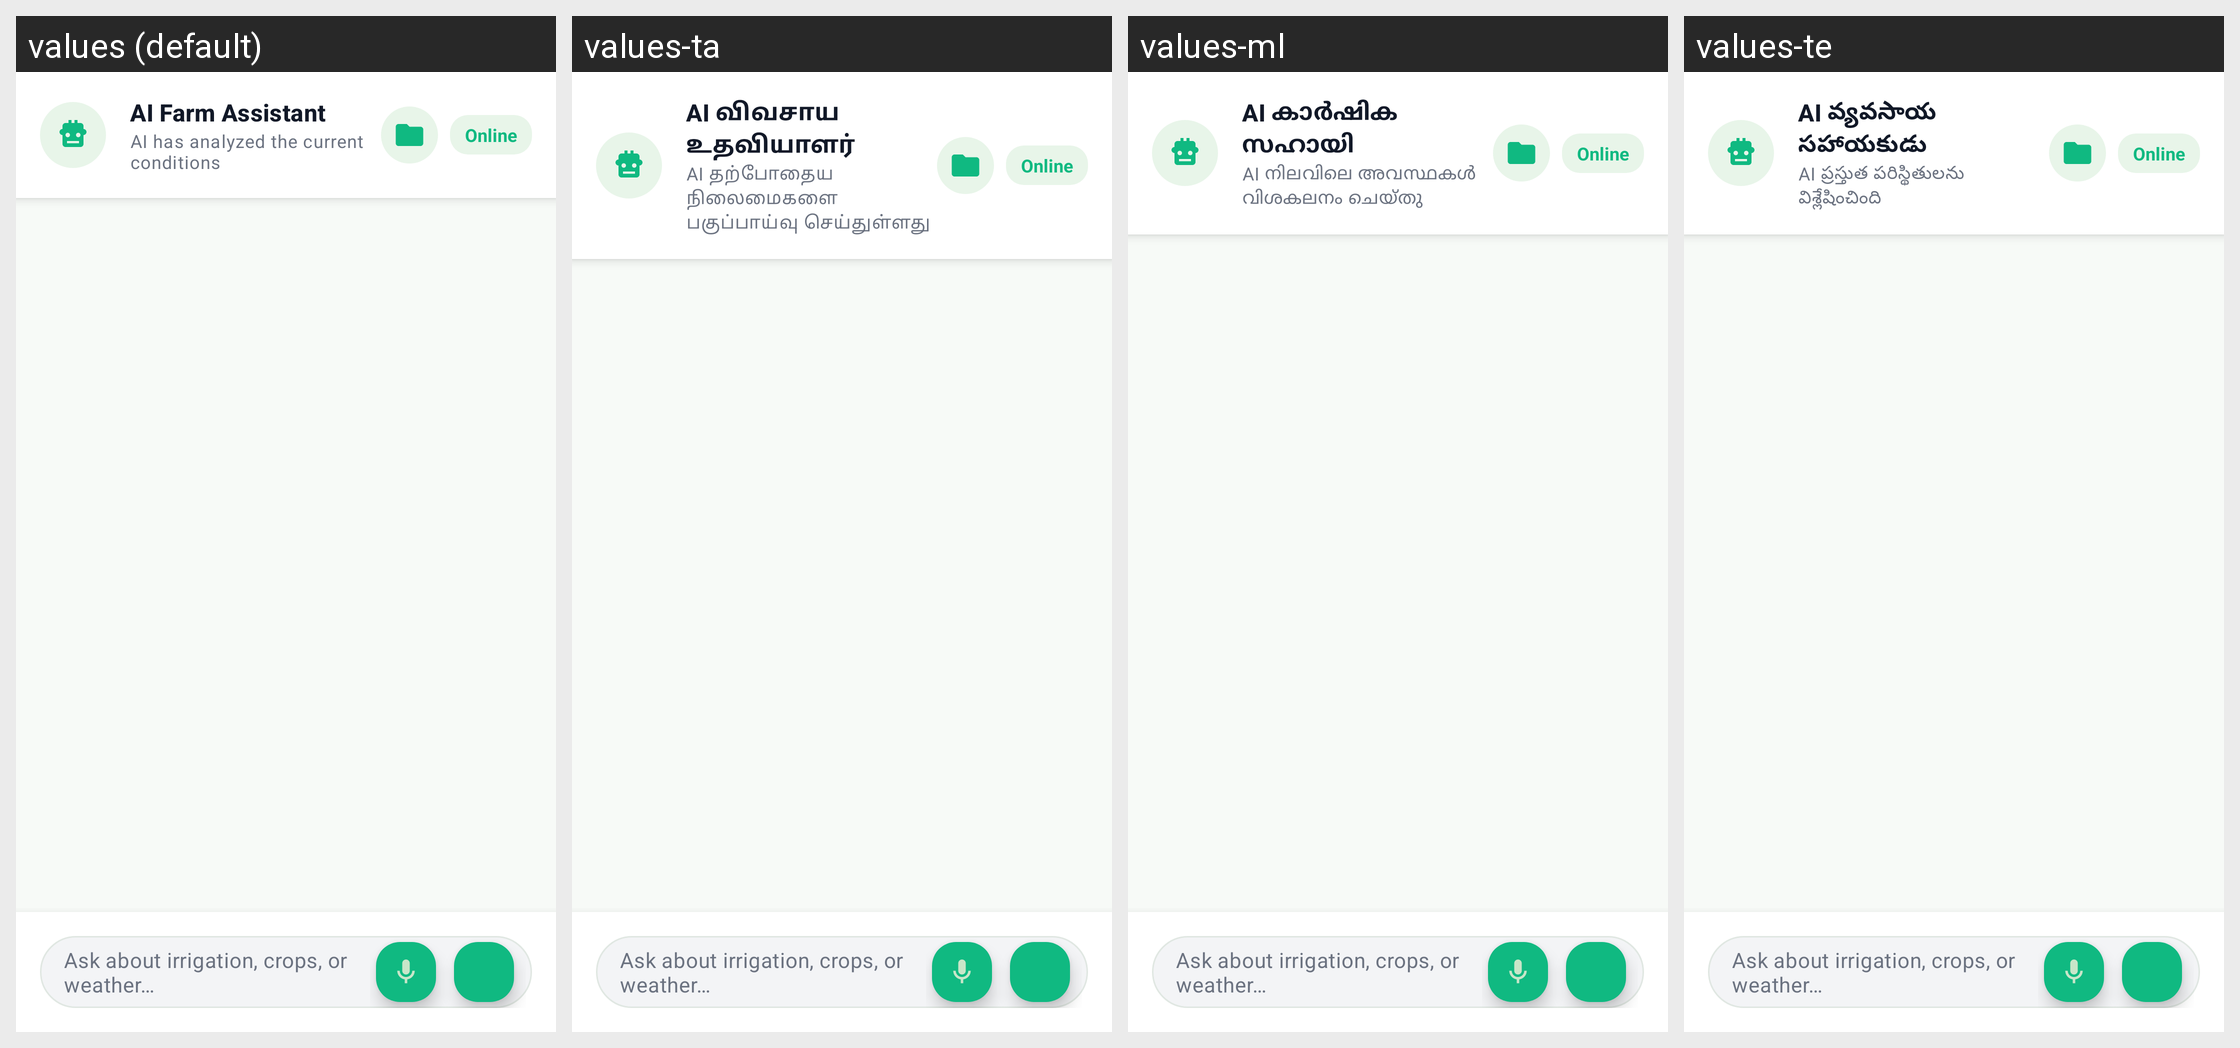

This grid shows one Android layout under several languages. Give, for every string resource on the screen, its name, the default text and each shown locale's text.
Android screen res/layout/fragment_ai_assistant.xml rendered under 4 locales, left to right: values (default), values-ta, values-ml, values-te. Device: Nexus 5 (rendered at 1080×1920; each locale shown at half size, 540×960, under a caption strip naming it); theme Theme.AgriSenseAi.
Other locales in the repository, not shown: values-bn, values-hi, values-kn, values-mr.
Strings drawn on this screen, with the default value and each locale's value (text and hints the layout hard-codes, and strings that could not be matched under every locale, appear in the picture but are not listed):

assistant_title
  values: AI Farm Assistant
  values-ta: AI விவசாய உதவியாளர்
  values-ml: AI കാർഷിക സഹായി
  values-te: AI వ్యవసాయ సహాయకుడు

assistant_status_subtext
  values: AI has analyzed the current conditions
  values-ta: AI தற்போதைய நிலைமைகளை பகுப்பாய்வு செய்துள்ளது
  values-ml: AI നിലവിലെ അവസ്ഥകൾ വിശകലനം ചെയ്തു
  values-te: AI ప్రస్తుత పరిస్థితులను విశ్లేషించింది

assistant_online
  values: Online
  values-ta: Online  [not translated; the default value is used]
  values-ml: Online  [not translated; the default value is used]
  values-te: Online  [not translated; the default value is used]

assistant_chat_hint
  values: Ask about irrigation, crops, or weather…
  values-ta: Ask about irrigation, crops, or weather…  [not translated; the default value is used]
  values-ml: Ask about irrigation, crops, or weather…  [not translated; the default value is used]
  values-te: Ask about irrigation, crops, or weather…  [not translated; the default value is used]
